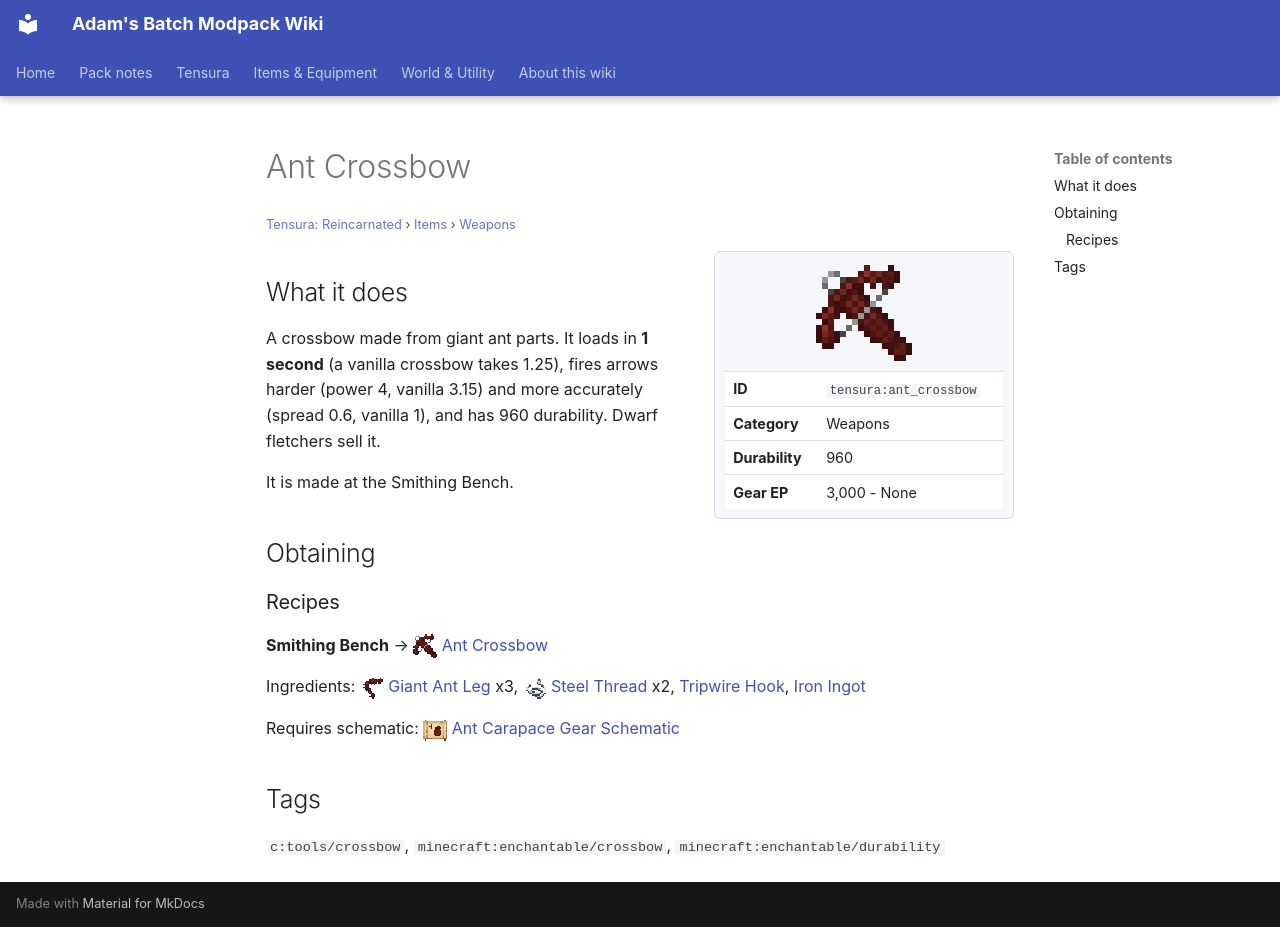

repository: Proteus-Nell/Adams-Batch-MC-Modpack-Wiki · page: tensura-reincarnated/items/weapons/ant-crossbow/index.html · generator: mkdocs

# Ant Crossbow

<small>[Tensura: Reincarnated](../../index.md) &rsaquo; [Items](../index.md) &rsaquo; [Weapons](index.md)</small>

<div class="infobox" markdown>

![Ant Crossbow](../../../assets/icons/tensura/item/ant_crossbow.png)

| | |
|---|---|
| **ID** | `tensura:ant_crossbow` |
| **Category** | Weapons |
| **Durability** | 960 |
| **Gear EP** | 3,000 - None |

</div>

## What it does

A crossbow made from giant ant parts. It loads in **1 second** (a vanilla crossbow takes 1.25), fires arrows harder (power 4, vanilla 3.15) and more accurately (spread 0.6, vanilla 1), and has 960 durability. Dwarf fletchers sell it.

It is made at the Smithing Bench.

## Obtaining

### Recipes

**Smithing Bench** &rarr; ![](../../../assets/icons/tensura/item/ant_crossbow.png) [Ant Crossbow](ant-crossbow.md)

Ingredients: ![](../../../assets/icons/tensura/item/giant_ant_leg.png) [Giant Ant Leg](../miscellaneous/giant-ant-leg.md) x3, ![](../../../assets/icons/tensura/item/steel_thread.png) [Steel Thread](../miscellaneous/steel-thread.md) x2,  [Tripwire Hook](https://minecraft.wiki/w/Tripwire_Hook),  [Iron Ingot](https://minecraft.wiki/w/Iron_Ingot)

Requires schematic: ![](../../../assets/icons/tensura/item/ant_carapace_gear_schematic.png) [Ant Carapace Gear Schematic](../schematics/ant-carapace-gear-schematic.md)

## Tags

`c:tools/crossbow`, `minecraft:enchantable/crossbow`, `minecraft:enchantable/durability`
